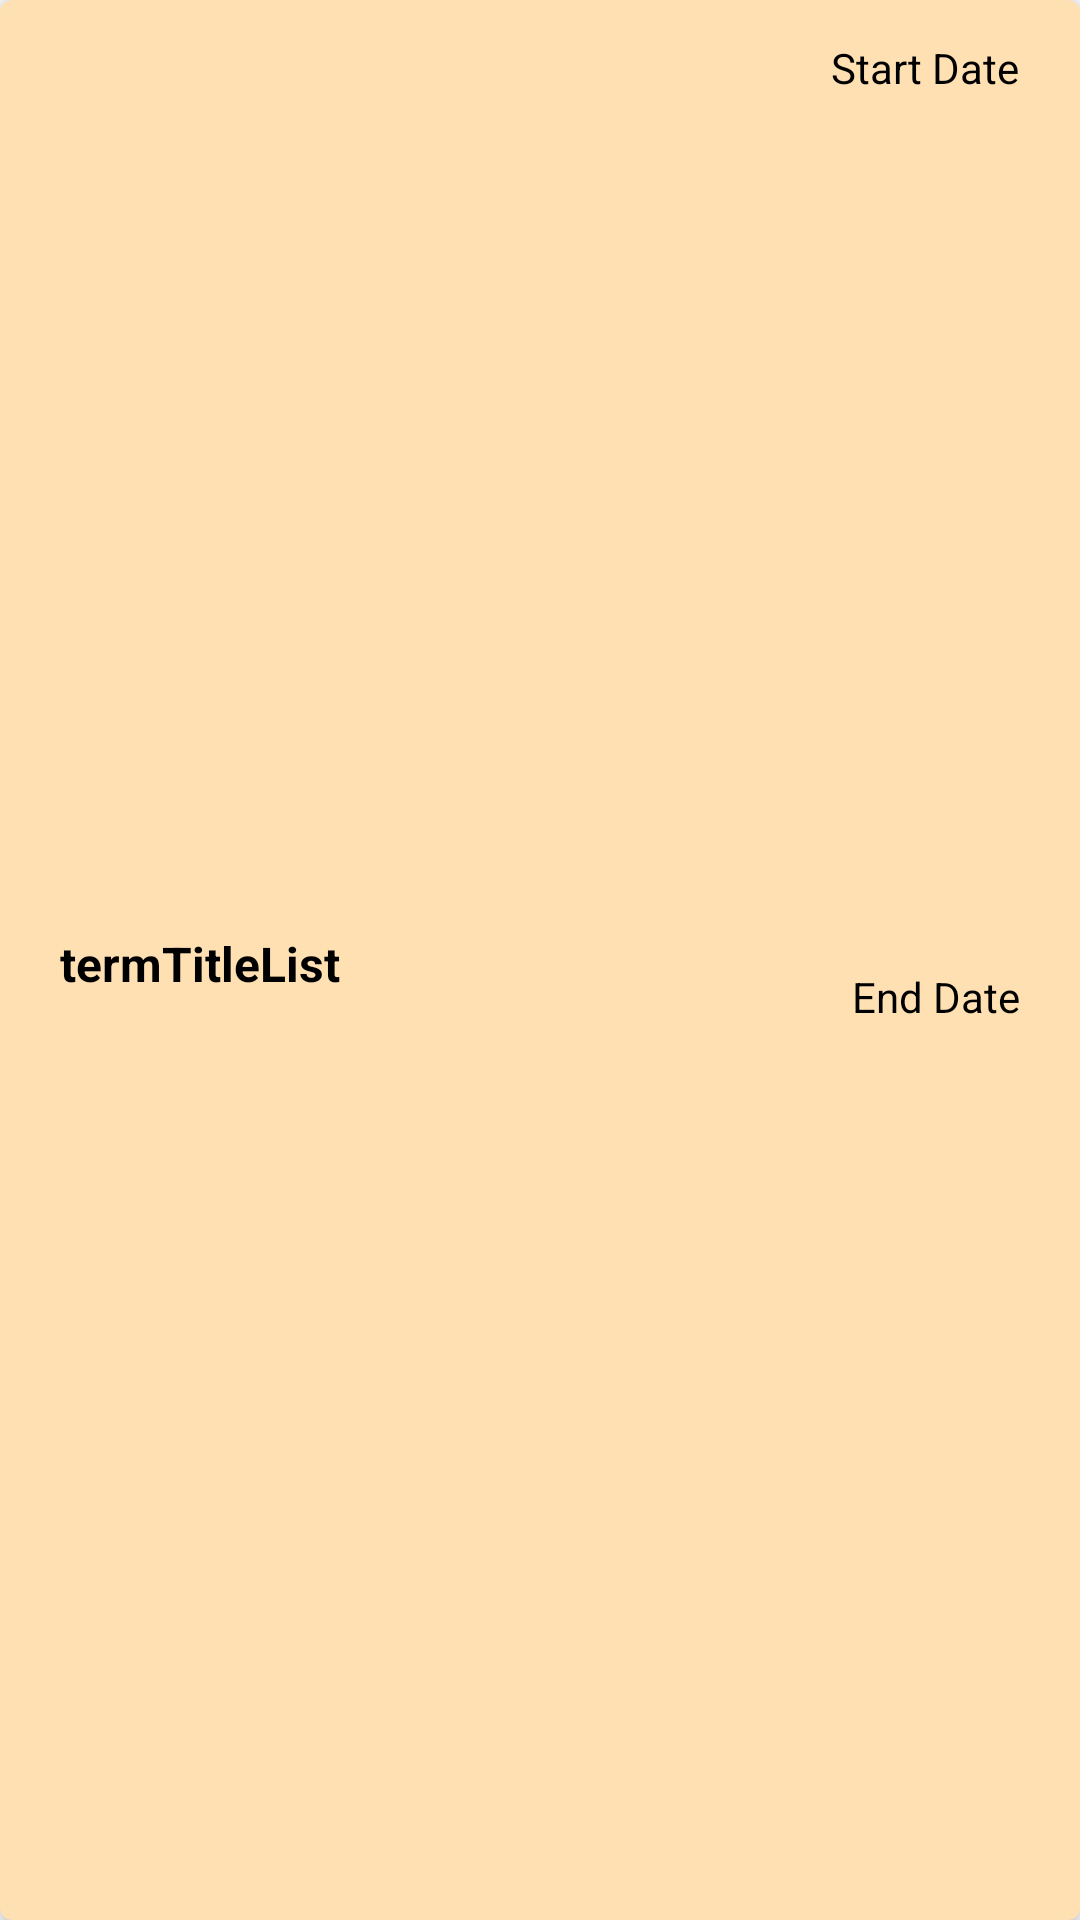

Layout XML and referenced resources for this Android screen:
<!-- AndroidManifest.xml: application theme Theme.C196 -->
<!-- res/layout/term_list_item.xml -->
<?xml version="1.0" encoding="utf-8"?>
<androidx.cardview.widget.CardView xmlns:android="http://schemas.android.com/apk/res/android"
    xmlns:app="http://schemas.android.com/apk/res-auto"
    xmlns:tools="http://schemas.android.com/tools"
    android:layout_width="match_parent"
    android:layout_height="wrap_content"
    android:layout_margin="15dp"
    android:background="@color/orange_600"

    android:elevation="10dp"
    app:cardBackgroundColor="#FFE0B2"
    app:cardCornerRadius="4dp"
    app:cardElevation="5dp">

    <androidx.constraintlayout.widget.ConstraintLayout
        android:layout_width="match_parent"
        android:layout_height="match_parent"
        android:layout_margin="8dp"
        android:clipChildren="false"
        android:clipToPadding="false">

        <TextView
            android:id="@+id/term_name"
            android:layout_width="wrap_content"
            android:layout_height="wrap_content"
            android:layout_marginStart="12dp"
            android:layout_marginTop="11dp"
            android:layout_marginBottom="9dp"
            android:text="termTitleList"
            android:textColor="#000000"
            android:textSize="16sp"
            android:textStyle="bold"
            app:layout_constraintBottom_toBottomOf="parent"
            app:layout_constraintStart_toStartOf="parent"
            app:layout_constraintTop_toTopOf="parent" />

        <TextView
            android:id="@+id/termStartDatesList"
            android:layout_width="wrap_content"
            android:layout_height="wrap_content"
            android:layout_marginTop="5dp"
            android:layout_marginEnd="12dp"
            android:text="Start Date"
            android:textColor="#000000"
            android:textSize="14sp"
            app:layout_constraintEnd_toEndOf="parent"
            app:layout_constraintTop_toTopOf="parent" />

        <TextView
            android:id="@+id/termEndDatesList"
            android:layout_width="wrap_content"
            android:layout_height="wrap_content"
            android:layout_marginTop="5dp"
            android:layout_marginEnd="12dp"
            android:layout_marginBottom="5dp"
            android:text="End Date"
            android:textColor="#000000"
            app:layout_constraintBottom_toBottomOf="parent"
            app:layout_constraintEnd_toEndOf="parent"
            app:layout_constraintTop_toBottomOf="@+id/termStartDatesList" />
    </androidx.constraintlayout.widget.ConstraintLayout>
</androidx.cardview.widget.CardView>
<!-- resources referenced by this layout -->
<resources>
  <color name="orange_600">#FB8C00</color>
  <style name="Theme.C196" parent="Theme.MaterialComponents.DayNight.DarkActionBar">
          
          <item name="colorPrimary">@color/dark_blue</item>
          <item name="colorPrimaryVariant">@color/black</item>
          <item name="colorOnPrimary">@color/grey_900</item>
          
          <item name="colorSecondary">@color/teal_200</item>
          <item name="colorSecondaryVariant">@color/teal_700</item>
          <item name="colorOnSecondary">@color/white</item>
          <item name="android:textColorPrimary">@color/black</item>
          <item name="fontWeight">500</item>
  
          
          <item name="android:statusBarColor" tools:targetApi="l">?attr/colorPrimaryVariant</item>
          
  
      </style>
  <color name="dark_blue">#002f51</color>
  <color name="black">#FF000000</color>
  <color name="grey_900">#212121</color>
  <color name="teal_200">#FF03DAC5</color>
  <color name="teal_700">#FF018786</color>
  <color name="white">#FFFFFFFF</color>
</resources>
